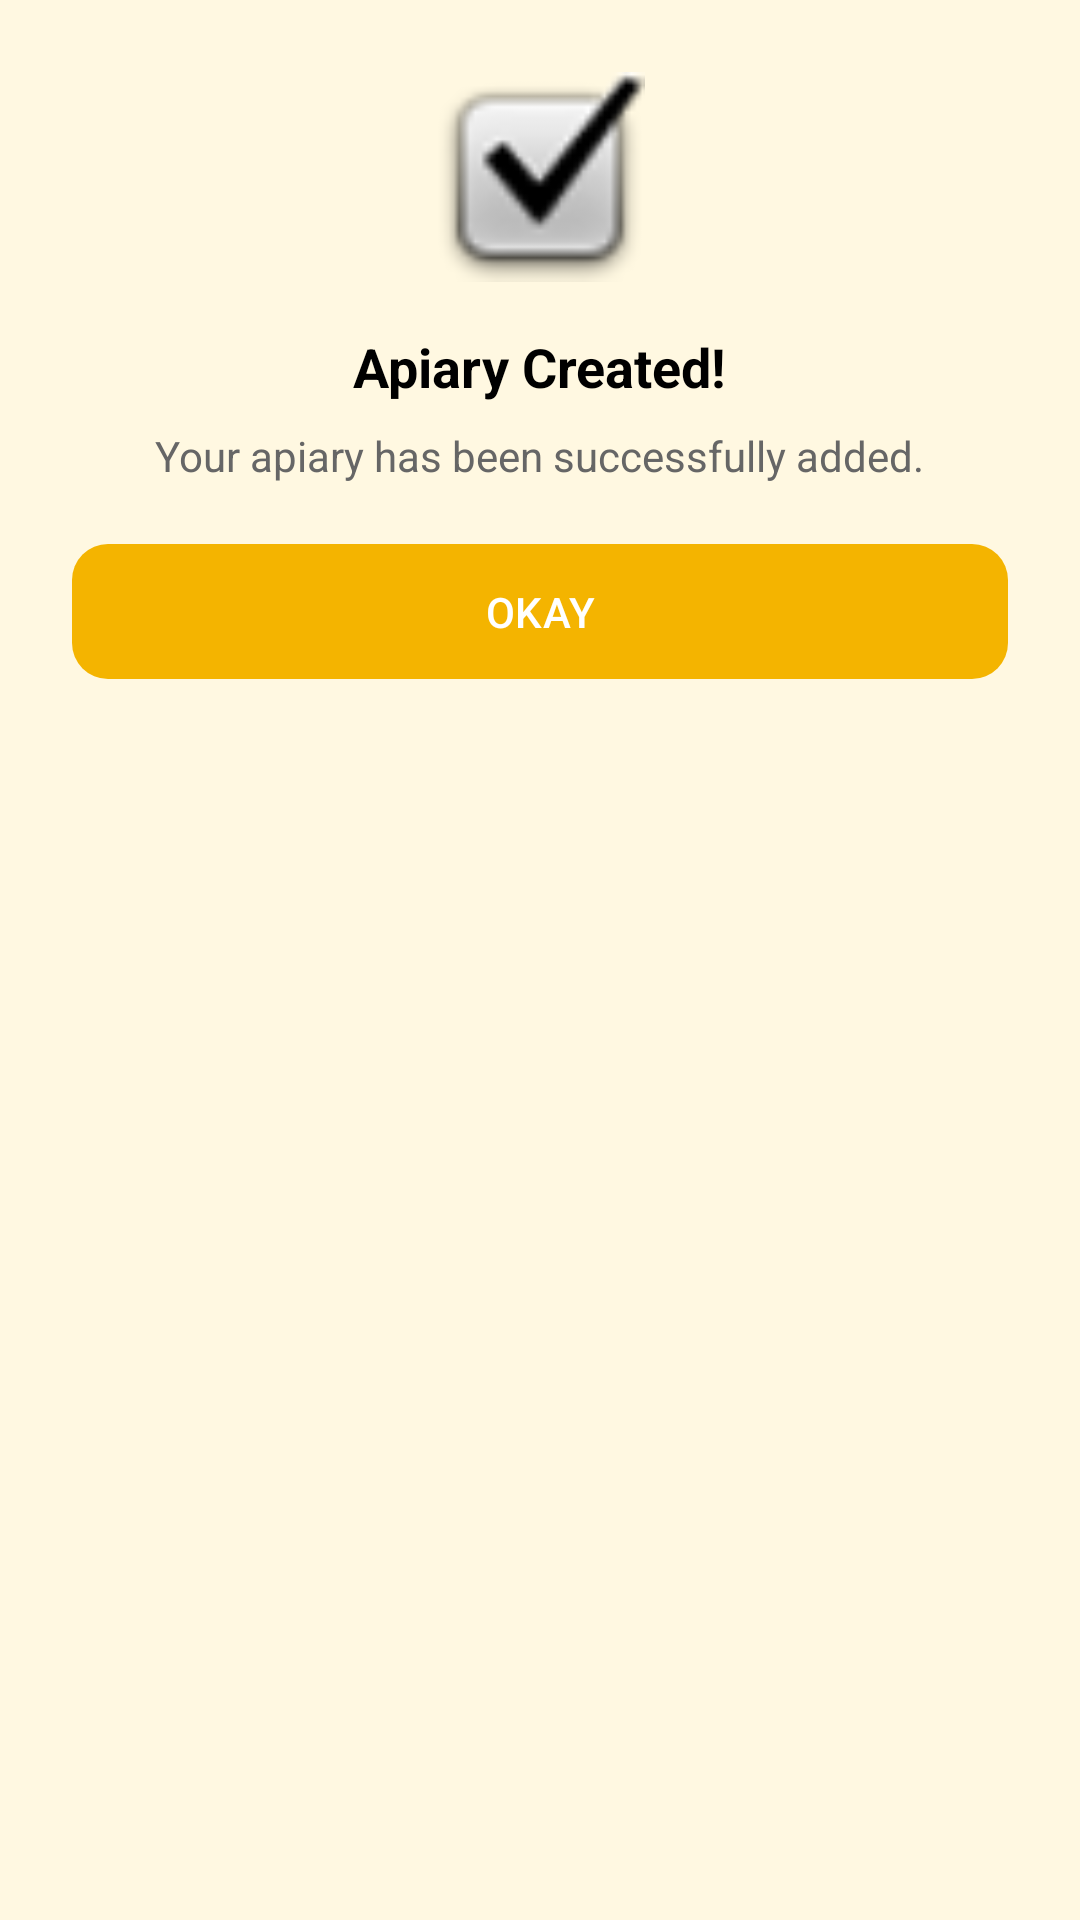

Produce the Android XML layout that renders to this screen, including the resource entries it uses.
<!-- AndroidManifest.xml: application theme Theme.AgriHive -->
<!-- res/layout/dialog_apiary_success.xml -->
<?xml version="1.0" encoding="utf-8"?>
<androidx.constraintlayout.widget.ConstraintLayout
    xmlns:android="http://schemas.android.com/apk/res/android"
    xmlns:app="http://schemas.android.com/apk/res-auto"
    android:layout_width="280dp"
    android:layout_height="wrap_content"
    android:background="@drawable/bg_sucess_dialog"
    android:padding="24dp">

    <ImageView
        android:id="@+id/iconSuccess"
        android:layout_width="70dp"
        android:layout_height="70dp"
        android:src="@android:drawable/checkbox_on_background"
        app:layout_constraintTop_toTopOf="parent"
        app:layout_constraintStart_toStartOf="parent"
        app:layout_constraintEnd_toEndOf="parent" />

    <TextView
        android:id="@+id/tvTitle"
        android:layout_width="wrap_content"
        android:layout_height="wrap_content"
        android:text="Apiary Created!"
        android:textSize="18sp"
        android:textStyle="bold"
        android:textColor="#000000"
        android:layout_marginTop="16dp"
        app:layout_constraintTop_toBottomOf="@id/iconSuccess"
        app:layout_constraintStart_toStartOf="parent"
        app:layout_constraintEnd_toEndOf="parent" />

    <TextView
        android:id="@+id/tvMessage"
        android:layout_width="wrap_content"
        android:layout_height="wrap_content"
        android:text="Your apiary has been successfully added."
        android:textSize="14sp"
        android:textColor="#666666"
        android:layout_marginTop="8dp"
        app:layout_constraintTop_toBottomOf="@id/tvTitle"
        app:layout_constraintStart_toStartOf="parent"
        app:layout_constraintEnd_toEndOf="parent" />

    <Button
        android:id="@+id/btnOkay"
        android:layout_width="0dp"
        android:layout_height="45dp"
        android:text="OKAY"
        android:textColor="#FFFFFF"
        android:background="@drawable/button_add"
        android:layout_marginTop="20dp"
        app:layout_constraintTop_toBottomOf="@id/tvMessage"
        app:layout_constraintStart_toStartOf="parent"
        app:layout_constraintEnd_toEndOf="parent" />

</androidx.constraintlayout.widget.ConstraintLayout>
<!-- resources referenced by this layout -->
<resources>
  <!-- drawable button_add (drawable) -->
  <shape xmlns:android="http://schemas.android.com/apk/res/android">
      <solid android:color="#FFB74D" />
      <corners android:radius="12dp" />
  </shape>
  <style name="Theme.AgriHive" parent="Theme.Material3.Light.NoActionBar">
          <item name="colorPrimary">@color/honey_primary</item>
          <item name="colorPrimaryVariant">@color/honey_primary_dark</item>
          <item name="colorOnPrimary">@color/text_on_primary</item>
          <item name="colorSecondary">@color/brown_dark</item>
          <item name="colorSecondaryVariant">@color/brown_medium</item>
          <item name="colorOnSecondary">@color/text_on_primary</item>
          <item name="colorError">@color/status_error</item>
          <item name="colorOnError">@color/text_on_primary</item>
          <item name="android:colorBackground">@color/cream_background</item>
          <item name="colorOnBackground">@color/text_primary</item>
          <item name="android:statusBarColor">@color/background_white</item>
          <item name="android:navigationBarColor">@color/background_white</item>
          <item name="android:windowBackground">@color/cream_background</item>
          <item name="android:windowNoTitle">true</item>
          <item name="android:windowLightStatusBar">true</item>
          <item name="android:windowFullscreen">true</item>
      </style>
  <color name="honey_primary">#F4B400</color>
  <color name="honey_primary_dark">#D99B00</color>
  <color name="text_on_primary">#FFFFFF</color>
  <color name="brown_dark">#4E342E</color>
  <color name="brown_medium">#6D4C41</color>
  <color name="status_error">#EF5350</color>
  <color name="cream_background">#FFF8E1</color>
  <color name="text_primary">#212121</color>
  <color name="background_white">#FFFFFF</color>
</resources>
